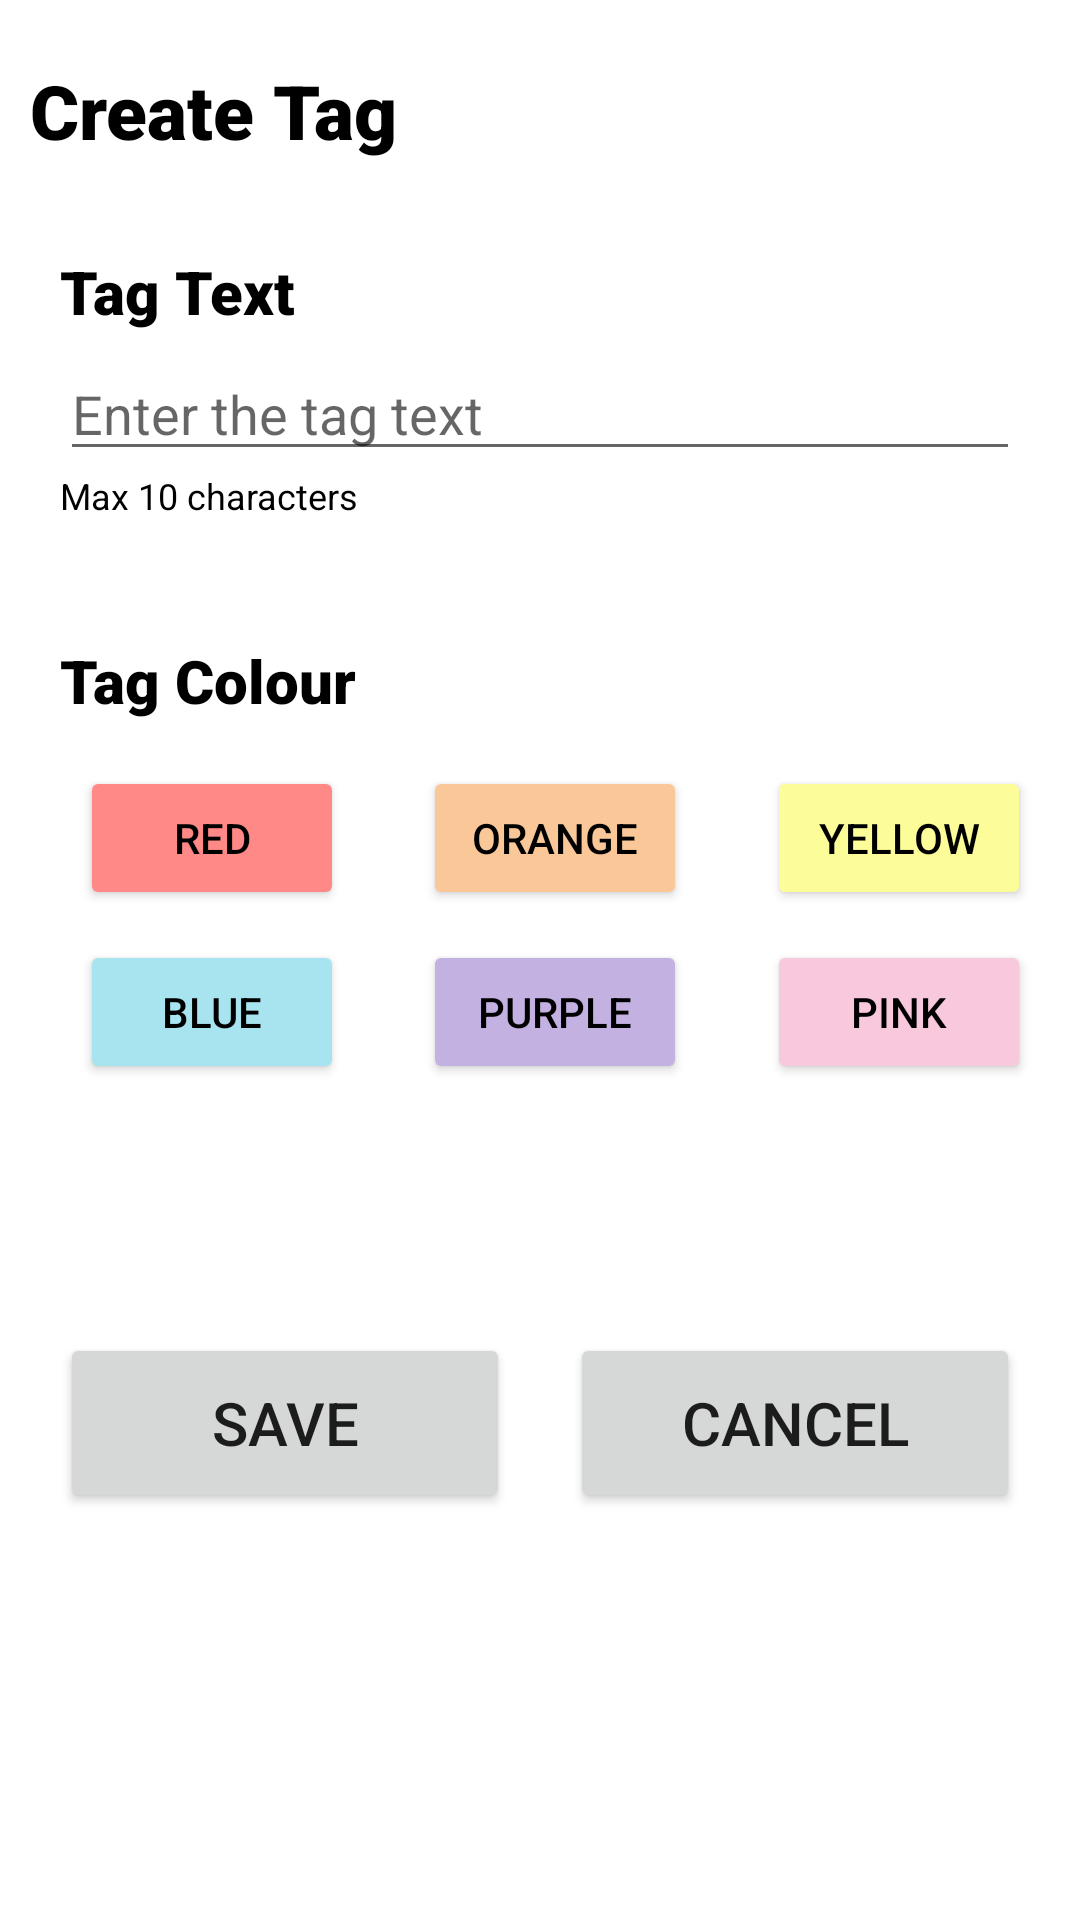

Write the Android layout XML for this screen, with the resource values it uses.
<!-- AndroidManifest.xml: application theme Theme.InventoryManager -->
<!-- res/layout/fragment_create_tag.xml -->
<?xml version="1.0" encoding="utf-8"?>
<LinearLayout xmlns:android="http://schemas.android.com/apk/res/android"
    xmlns:app="http://schemas.android.com/apk/res-auto"
    xmlns:tools="http://schemas.android.com/tools"
    android:layout_width="match_parent"
    android:layout_height="match_parent"
    android:orientation="vertical"
    tools:context=".ui.addTag.addTagFragment">

    <TextView
        android:id="@+id/add_tag_title"
        android:layout_width="match_parent"
        android:layout_height="wrap_content"
        android:text="Create Tag"
        android:fontFamily="sans-serif-black"
        android:textSize="25sp"
        android:layout_marginTop="20dp"
        android:layout_marginBottom="10dp"
        android:layout_marginLeft="10dp"
        android:textColor="@color/black"/>

    <TextView
        android:id="@+id/tag_text_label"
        android:layout_width="match_parent"
        android:layout_height="wrap_content"
        android:text="Tag Text"
        android:fontFamily="sans-serif-black"
        android:textSize="20sp"
        android:layout_marginTop="20dp"
        android:layout_marginBottom="5dp"
        android:layout_marginLeft="20dp"
        android:textColor="@color/black"/>

    <EditText
        android:id="@+id/tagEditText"
        android:layout_width="match_parent"
        android:layout_height="wrap_content"
        android:ems="10"
        android:inputType="text"
        android:layout_marginLeft="20dp"
        android:layout_marginRight="20dp"
        android:hint="Enter the tag text" />

    <TextView
        android:id="@+id/tag_text_note"
        android:layout_width="match_parent"
        android:layout_height="wrap_content"
        android:text="Max 10 characters"
        android:textSize="12sp"
        android:layout_marginLeft="20dp"
        android:textColor="@color/black"/>

    <TextView
        android:id="@+id/tag_colour_label"
        android:layout_width="match_parent"
        android:layout_height="wrap_content"
        android:text="Tag Colour"
        android:fontFamily="sans-serif-black"
        android:textSize="20sp"
        android:layout_marginTop="40dp"
        android:layout_marginBottom="5dp"
        android:layout_marginLeft="20dp"
        android:textColor="@color/black"/>

    <androidx.constraintlayout.widget.ConstraintLayout
        android:layout_width="match_parent"
        android:layout_height="wrap_content">

        <Button
            android:id="@+id/red_button"
            android:layout_width="wrap_content"
            android:layout_height="wrap_content"
            android:layout_marginLeft="10dp"
            android:layout_marginTop="10dp"
            android:backgroundTint="@color/red"
            app:layout_constraintTop_toTopOf="parent"
            app:layout_constraintBottom_toTopOf="@id/blue_button"
            app:layout_constraintStart_toStartOf="parent"
            app:layout_constraintEnd_toStartOf="@id/orange_button"
            android:text="Red"
            android:textColor="@color/black" />

        <Button
            android:id="@+id/orange_button"
            android:layout_width="wrap_content"
            android:layout_height="wrap_content"
            android:layout_marginLeft="10dp"
            android:layout_marginTop="10dp"
            android:backgroundTint="@color/orange"
            app:layout_constraintTop_toTopOf="parent"
            app:layout_constraintBottom_toTopOf="@id/purple_button"
            app:layout_constraintStart_toEndOf="@id/red_button"
            app:layout_constraintEnd_toStartOf="@id/yellow_button"
            android:text="Orange"
            android:textColor="@color/black" />

        <Button
            android:id="@+id/yellow_button"
            android:layout_width="wrap_content"
            android:layout_height="wrap_content"
            android:layout_marginLeft="10dp"
            android:layout_marginTop="10dp"
            android:backgroundTint="@color/yellow"
            app:layout_constraintTop_toTopOf="parent"
            app:layout_constraintBottom_toTopOf="@id/pink_button"
            app:layout_constraintStart_toEndOf="@id/orange_button"
            app:layout_constraintEnd_toEndOf="parent"
            android:text="Yellow"
            android:textColor="@color/black" />

        <Button
            android:id="@+id/blue_button"
            android:layout_width="wrap_content"
            android:layout_height="wrap_content"
            android:layout_marginLeft="10dp"
            android:layout_marginTop="10dp"
            android:backgroundTint="@color/blue"
            app:layout_constraintTop_toBottomOf="@id/red_button"
            app:layout_constraintBottom_toBottomOf="parent"
            app:layout_constraintStart_toStartOf="parent"
            app:layout_constraintEnd_toStartOf="@id/purple_button"
            android:text="Blue"
            android:textColor="@color/black" />

        <Button
            android:id="@+id/purple_button"
            android:layout_width="wrap_content"
            android:layout_height="wrap_content"
            android:layout_marginLeft="10dp"
            android:layout_marginTop="10dp"
            android:backgroundTint="@color/purple"
            app:layout_constraintTop_toBottomOf="@id/orange_button"
            app:layout_constraintBottom_toBottomOf="parent"
            app:layout_constraintStart_toEndOf="@id/blue_button"
            app:layout_constraintEnd_toStartOf="@id/pink_button"
            android:text="Purple"
            android:textColor="@color/black" />

        <Button
            android:id="@+id/pink_button"
            android:layout_width="wrap_content"
            android:layout_height="wrap_content"
            android:layout_marginLeft="10dp"
            android:layout_marginTop="10dp"
            android:backgroundTint="@color/pink"
            app:layout_constraintTop_toBottomOf="@id/yellow_button"
            app:layout_constraintBottom_toBottomOf="parent"
            app:layout_constraintStart_toEndOf="@id/purple_button"
            app:layout_constraintEnd_toEndOf="parent"
            android:text="Pink"
            android:textColor="@color/black" />
    </androidx.constraintlayout.widget.ConstraintLayout>

    <androidx.constraintlayout.widget.ConstraintLayout
        android:layout_width="match_parent"
        android:layout_height="226dp"
        android:orientation="horizontal">

        <Button
            android:id="@+id/saveButton"
            android:layout_width="wrap_content"
            android:layout_height="wrap_content"
            android:width="150dp"
            android:height="60dp"
            android:text="@string/save_button_text"
            android:textSize="20sp"
            app:layout_constraintBottom_toBottomOf="parent"
            app:layout_constraintEnd_toStartOf="@+id/cancelButton"
            app:layout_constraintStart_toStartOf="parent"
            app:layout_constraintTop_toTopOf="parent"
            app:layout_goneMarginTop="50dp" />

        <Button
            android:id="@+id/cancelButton"
            android:layout_width="wrap_content"
            android:layout_height="wrap_content"
            android:width="150dp"
            android:height="60dp"
            android:text="Cancel"
            android:textSize="20sp"
            app:layout_constraintBottom_toBottomOf="parent"
            app:layout_constraintEnd_toEndOf="parent"
            app:layout_constraintStart_toEndOf="@+id/saveButton"
            app:layout_constraintTop_toTopOf="parent"
            app:layout_goneMarginTop="50dp" />
    </androidx.constraintlayout.widget.ConstraintLayout>

</LinearLayout>
<!-- resources referenced by this layout -->
<resources>
  <color name="black">#FF000000</color>
  <color name="blue">#a8e4ef</color>
  <color name="orange">#FAC898</color>
  <color name="pink">#F8C8DC</color>
  <color name="purple">#C3B1E1</color>
  <color name="red">#FF8986</color>
  <color name="yellow">#fcfc99</color>
  <string name="save_button_text">Save</string>
  <style name="Theme.InventoryManager" parent="Theme.MaterialComponents.DayNight.DarkActionBar">
          
          <item name="colorPrimary">@color/celadon</item>
          <item name="colorPrimaryVariant">@color/black</item>
          <item name="colorOnPrimary">@color/white</item>
          
          <item name="colorSecondary">@color/teal_200</item>
          <item name="colorSecondaryVariant">@color/teal_700</item>
          <item name="colorOnSecondary">@color/black</item>
          
          <item name="android:statusBarColor">?attr/colorPrimaryVariant</item>
          
      </style>
  <color name="celadon">#A1E8AF</color>
  <color name="white">#FFFFFFFF</color>
  <color name="teal_200">#FF03DAC5</color>
  <color name="teal_700">#FF018786</color>
</resources>
